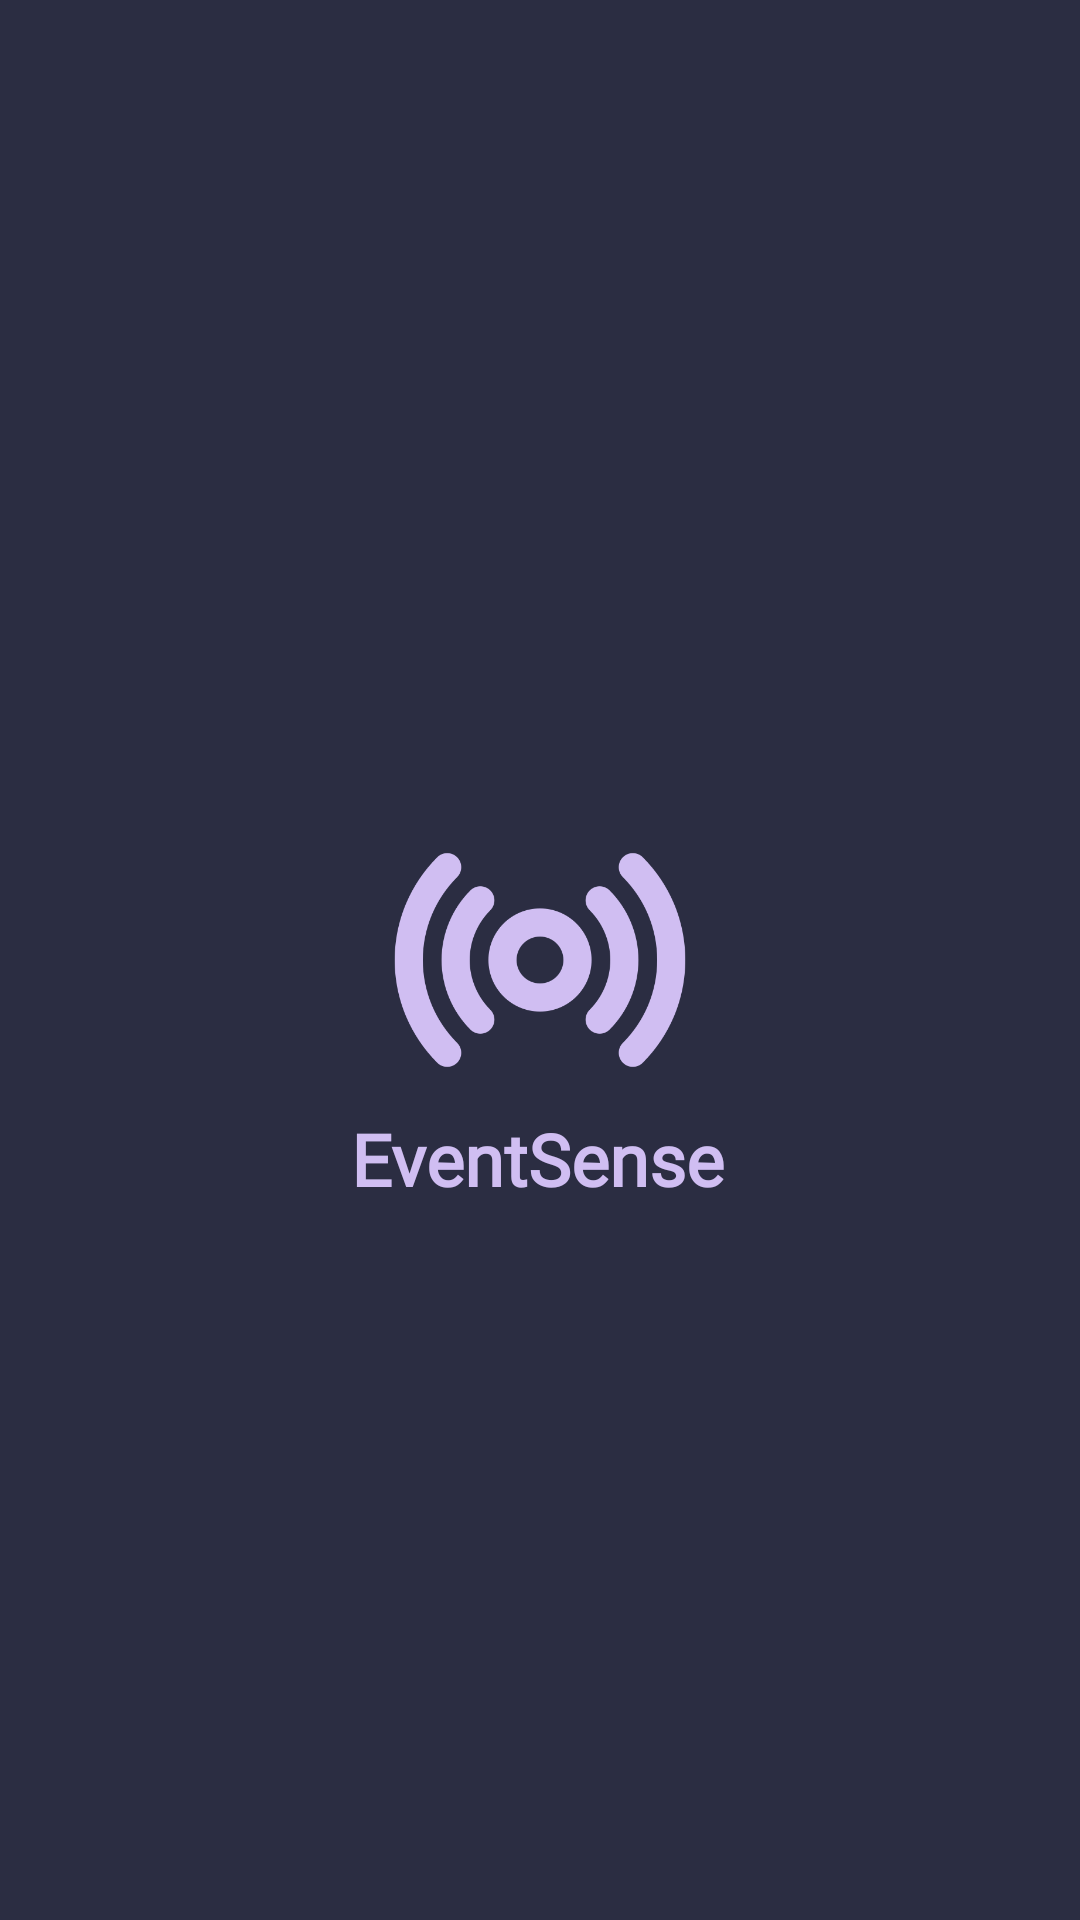

Here is an Android app screen rendered from its layout file. Give the layout XML and the strings, colors and styles it references.
<!-- AndroidManifest.xml: application theme Theme.EventApp -->
<!-- res/layout/screen_splash.xml -->
<?xml version="1.0" encoding="utf-8"?>
<androidx.constraintlayout.widget.ConstraintLayout xmlns:android="http://schemas.android.com/apk/res/android"
    xmlns:app="http://schemas.android.com/apk/res-auto"
    xmlns:tools="http://schemas.android.com/tools"
    android:layout_width="match_parent"
    android:background="#2b2d42"
    android:layout_height="match_parent">

    <ImageView
        android:id="@+id/imageView"
        android:layout_width="100dp"
        android:layout_height="100dp"
        android:src="@drawable/broad"
        app:layout_constraintBottom_toBottomOf="parent"
        app:layout_constraintEnd_toEndOf="parent"
        app:layout_constraintStart_toStartOf="parent"
        app:layout_constraintTop_toTopOf="parent"
        app:tint="#d0bef2" />

    <TextView
        android:layout_width="wrap_content"
        android:layout_height="wrap_content"
        android:layout_marginBottom="200dp"
        android:text="EventSense"
        android:textColor="#d0bef2"
        android:fontFamily="@font/nunito_bold"
        android:textSize="24dp"
        android:textStyle="bold"
        app:layout_constraintEnd_toEndOf="parent"
        app:layout_constraintHorizontal_bias="0.496"
        app:layout_constraintStart_toStartOf="parent"
        app:layout_constraintTop_toBottomOf="@+id/imageView"
        app:layout_constraintVertical_bias="0.349" />
</androidx.constraintlayout.widget.ConstraintLayout>
<!-- resources referenced by this layout -->
<resources>
  <!-- drawable broad: png bitmap (drawable, 17037 bytes) -->
  <style name="Theme.EventApp" parent="Base.Theme.EventApp">
          <item name="android:windowIsTranslucent">true</item>
      </style>
  <style name="Base.Theme.EventApp" parent="Theme.Material3.DayNight.NoActionBar">
           <item name="colorPrimary">#11a238</item>
      </style>
</resources>
